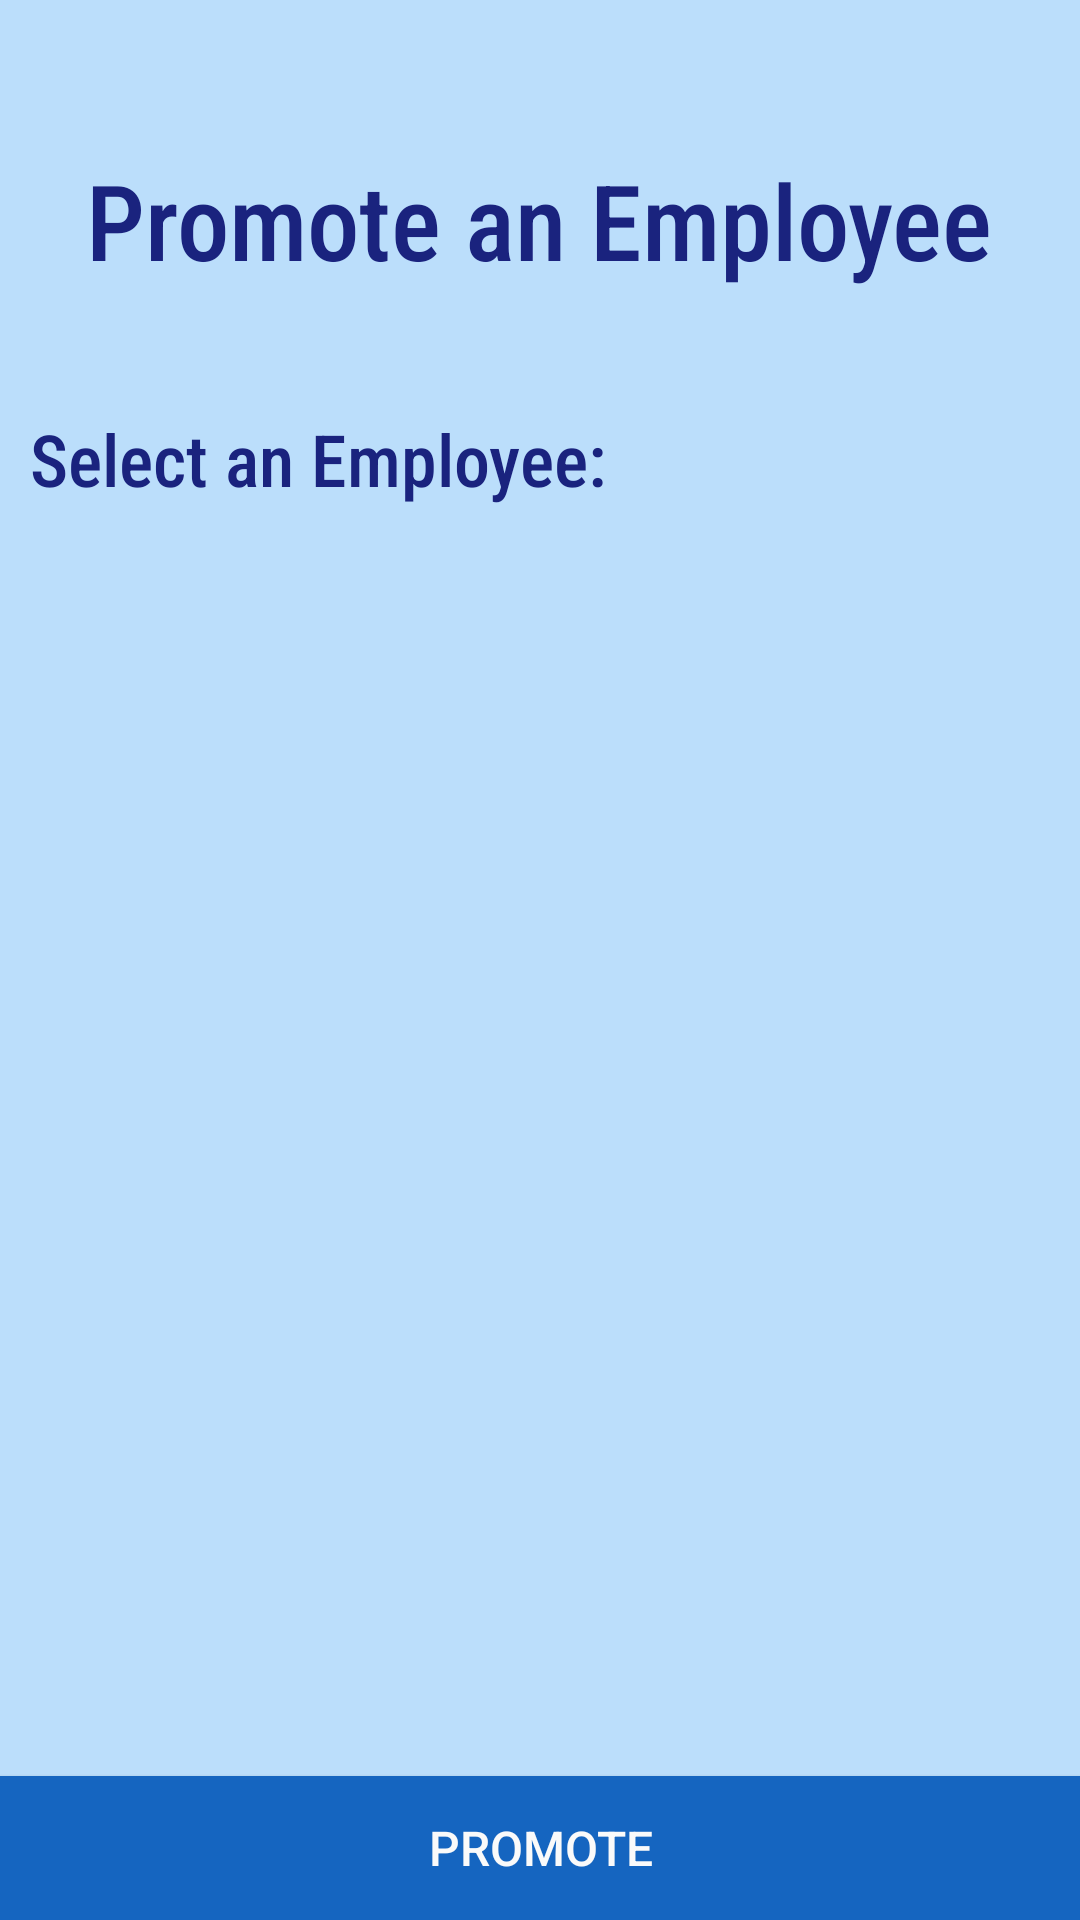

Produce the Android XML layout that renders to this screen, including the resource entries it uses.
<!-- AndroidManifest.xml: application theme AppTheme -->
<!-- res/layout/admin_promote.xml -->
<?xml version="1.0" encoding="utf-8"?>
<RelativeLayout xmlns:android="http://schemas.android.com/apk/res/android"
  android:layout_width="match_parent"
  android:layout_height="match_parent"
  android:background="@color/colorBackground"
  android:orientation="vertical">

  <TextView
    android:id="@+id/textTitle"
    style="@style/layoutTitle"
    android:text="@string/promoteEmployee" />

  <TextView
    android:id="@+id/listTitle"
    android:layout_width="wrap_content"
    android:layout_height="wrap_content"
    android:layout_below="@id/textTitle"
    android:layout_alignParentEnd="false"
    android:background="@color/colorBackground"
    android:fontFamily="sans-serif-condensed-medium"
    android:padding="10dp"
    android:text="@string/promoteSelect"
    android:textColor="@color/colorPrimary"
    android:textSize="24sp" />

  <ListView
    android:id="@+id/employeeList"
    android:layout_width="wrap_content"
    android:layout_height="wrap_content"
    android:layout_above="@+id/promoteButton"
    android:layout_below="@id/listTitle"
    android:divider="@color/colorAccent"
    android:dividerHeight="1dp"
    android:listSelector="@color/colorAccent" />

  <Button
    android:id="@+id/promoteButton"
    style="@style/buttonStyle"
    android:layout_width="match_parent"
    android:layout_height="wrap_content"
    android:layout_alignParentBottom="true"
    android:layout_margin="0dp"
    android:text="@string/promoteConfirm" />

</RelativeLayout>
<!-- resources referenced by this layout -->
<resources>
  <color name="colorAccent">#1565c0</color>
  <color name="colorBackground">#bbdefb</color>
  <color name="colorPrimary">#1a237e</color>
  <string name="promoteConfirm">Promote</string>
  <string name="promoteEmployee">Promote an Employee</string>
  <string name="promoteSelect">Select an Employee:</string>
  <style name="buttonStyle" parent="Widget.AppCompat.Button">
      <item name="android:layout_width">250sp</item>
      <item name="android:layout_height">60sp</item>
      <item name="android:layout_centerHorizontal">true</item>
      <item name="android:background">@color/colorAccent</item>
      <item name="android:textColor">@color/colorWhite</item>
      <item name="android:textSize">16sp</item>
      <item name="android:layout_margin">5dp</item>
    </style>
  <style name="layoutTitle" parent="TextAppearance.AppCompat.Headline">
      <item name="android:layout_width">wrap_content</item>
      <item name="android:layout_height">wrap_content</item>
      <item name="android:layout_centerHorizontal">true</item>
      <item name="android:textAlignment">center</item>
      <item name="android:layout_marginTop">50sp</item>
      <item name="android:textSize">35sp</item>
      <item name="android:fontFamily">sans-serif-condensed-medium</item>
      <item name="android:textColor">@color/colorPrimary</item>
      <item name="android:paddingBottom">30dp</item>
    </style>
  <style name="AppTheme" parent="Theme.AppCompat.Light.DarkActionBar">
      
      <item name="colorPrimary">@color/colorPrimary</item>
      <item name="colorPrimaryDark">@color/colorPrimaryDark</item>
      <item name="colorAccent">@color/colorAccent</item>
    </style>
  <color name="colorWhite">#fafafa</color>
  <color name="colorPrimaryDark">#283593</color>
</resources>
